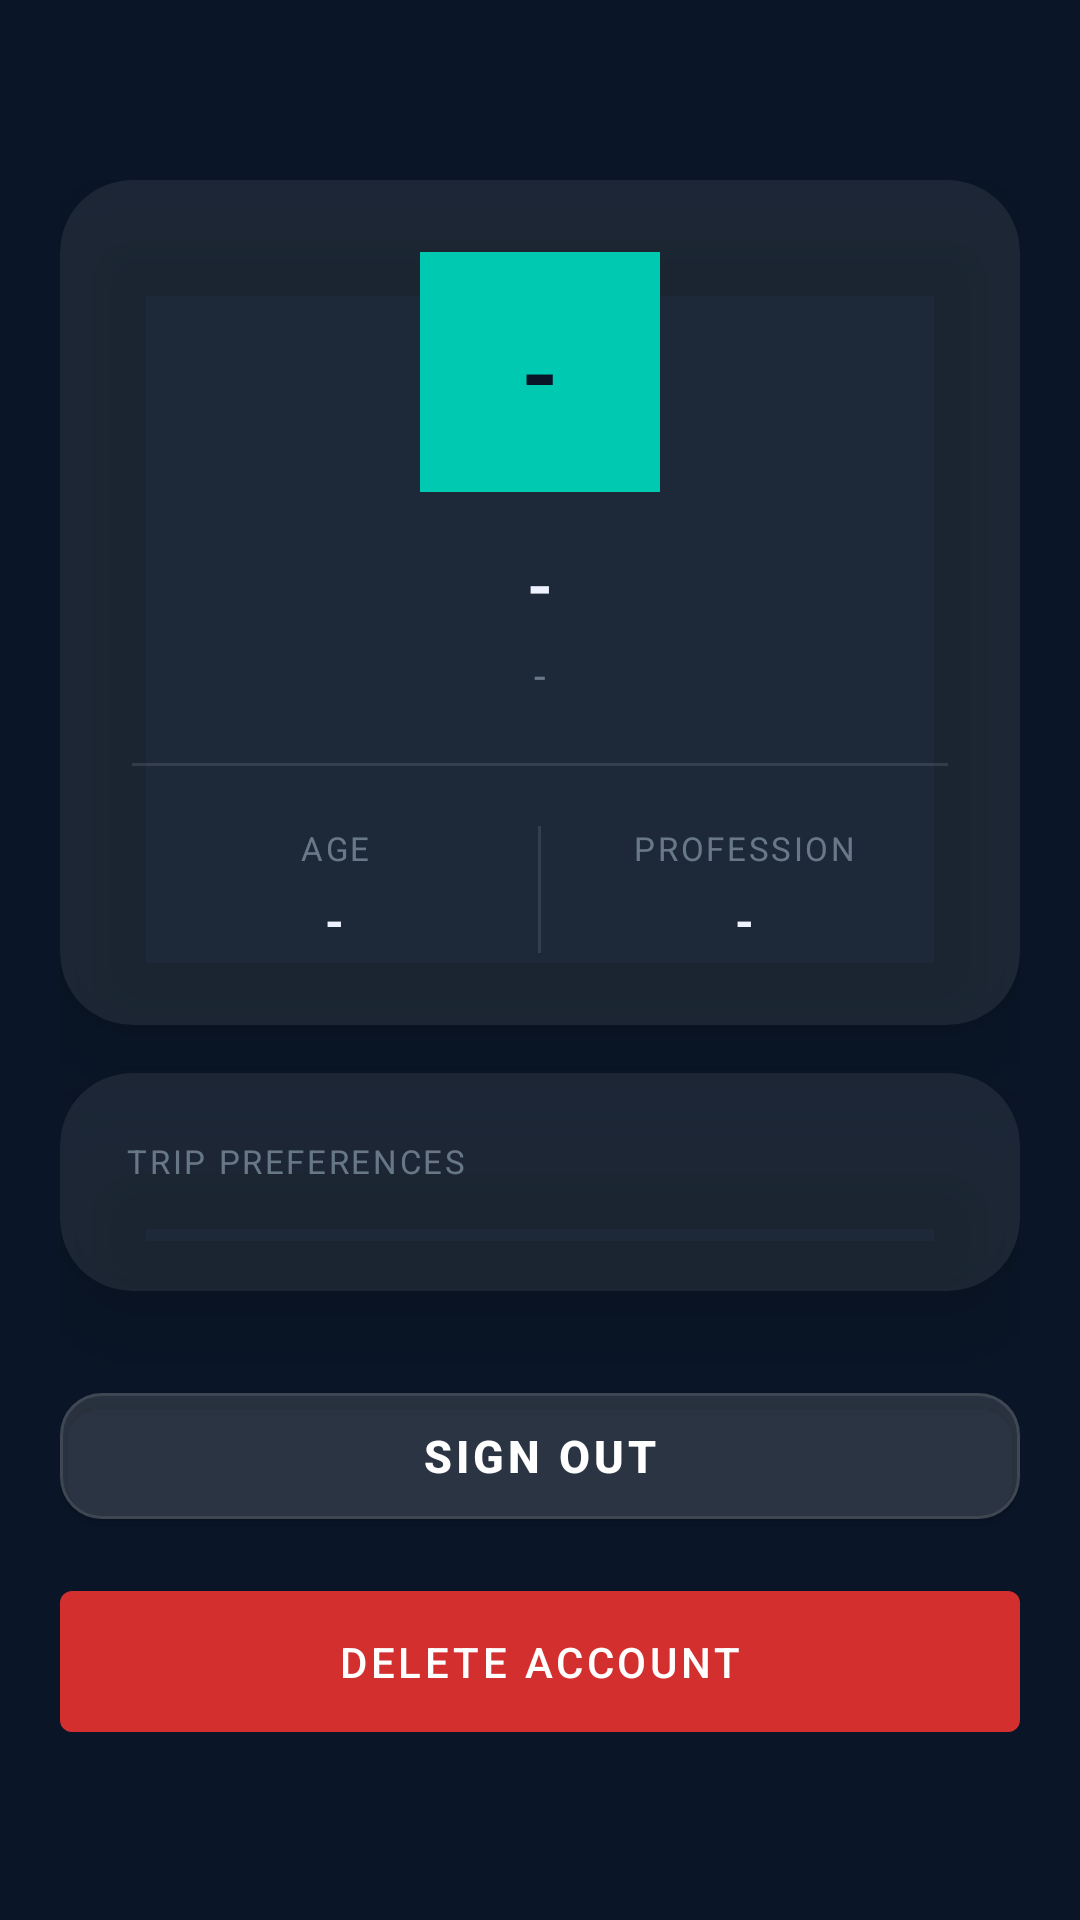

Layout XML and referenced resources for this Android screen:
<!-- AndroidManifest.xml: activity theme Theme.Roamio.Signup -->
<!-- res/layout/activity_profile.xml -->
<?xml version="1.0" encoding="utf-8"?>
<ScrollView
    xmlns:android="http://schemas.android.com/apk/res/android"
    xmlns:app="http://schemas.android.com/apk/res-auto"
    android:layout_width="match_parent"
    android:layout_height="match_parent"
    android:fillViewport="true"
    android:background="@color/colorDeepNavy"
    android:fitsSystemWindows="false">

    <LinearLayout
        android:layout_width="match_parent"
        android:layout_height="wrap_content"
        android:orientation="vertical"
        android:paddingTop="60dp"
        android:paddingBottom="40dp"
        android:paddingStart="20dp"
        android:paddingEnd="20dp"
        android:gravity="center_horizontal">

        <ProgressBar
            android:id="@+id/loadingView"
            android:layout_width="48dp"
            android:layout_height="48dp"
            android:layout_gravity="center"
            android:layout_marginTop="120dp"
            android:indeterminateTint="@color/colorTeal"
            android:visibility="gone"/>

        <androidx.cardview.widget.CardView
            android:id="@+id/cardProfile"
            android:layout_width="match_parent"
            android:layout_height="wrap_content"
            android:layout_marginBottom="16dp"
            app:cardCornerRadius="24dp"
            app:cardElevation="20dp"
            app:cardBackgroundColor="@color/colorGlassCard">

            <LinearLayout
                android:layout_width="match_parent"
                android:layout_height="wrap_content"
                android:orientation="vertical"
                android:padding="24dp"
                android:gravity="center_horizontal">

                <TextView
                    android:id="@+id/tvUserInitial"
                    android:layout_width="80dp"
                    android:layout_height="80dp"
                    android:gravity="center"
                    android:text="-"
                    android:textColor="@color/colorDeepNavy"
                    android:textSize="32sp"
                    android:textStyle="bold"
                    android:background="@color/colorTeal"
                    android:layout_marginBottom="16dp"/>

                <TextView
                    android:id="@+id/tvUserName"
                    android:layout_width="wrap_content"
                    android:layout_height="wrap_content"
                    android:text="-"
                    android:textColor="@color/colorTextPrimary"
                    android:textSize="22sp"
                    android:textStyle="bold"
                    android:layout_marginBottom="6dp"/>

                <TextView
                    android:id="@+id/tvUserEmail"
                    android:layout_width="wrap_content"
                    android:layout_height="wrap_content"
                    android:text="-"
                    android:textColor="@color/colorTextMuted"
                    android:textSize="14sp"
                    android:layout_marginBottom="20dp"/>

                <View
                    android:layout_width="match_parent"
                    android:layout_height="1dp"
                    android:background="@color/colorDivider"
                    android:layout_marginBottom="20dp"/>

                <LinearLayout
                    android:layout_width="match_parent"
                    android:layout_height="wrap_content"
                    android:orientation="horizontal"
                    android:weightSum="2">

                    <LinearLayout
                        android:layout_width="0dp"
                        android:layout_height="wrap_content"
                        android:layout_weight="1"
                        android:orientation="vertical"
                        android:gravity="center">

                        <TextView
                            style="@style/FieldLabel"
                            android:text="AGE"
                            android:gravity="center"/>
                        <TextView
                            android:id="@+id/tvAge"
                            android:layout_width="wrap_content"
                            android:layout_height="wrap_content"
                            android:text="-"
                            android:textColor="@color/colorTextPrimary"
                            android:textSize="16sp"
                            android:textStyle="bold"/>
                    </LinearLayout>

                    <View
                        android:layout_width="1dp"
                        android:layout_height="match_parent"
                        android:background="@color/colorDivider"/>

                    <LinearLayout
                        android:layout_width="0dp"
                        android:layout_height="wrap_content"
                        android:layout_weight="1"
                        android:orientation="vertical"
                        android:gravity="center">

                        <TextView
                            style="@style/FieldLabel"
                            android:text="PROFESSION"
                            android:gravity="center"/>
                        <TextView
                            android:id="@+id/tvJobType"
                            android:layout_width="wrap_content"
                            android:layout_height="wrap_content"
                            android:text="-"
                            android:textColor="@color/colorTextPrimary"
                            android:textSize="16sp"
                            android:textStyle="bold"
                            android:gravity="center"/>
                    </LinearLayout>
                </LinearLayout>
            </LinearLayout>
        </androidx.cardview.widget.CardView>

        <androidx.cardview.widget.CardView
            android:id="@+id/cardTrips"
            android:layout_width="match_parent"
            android:layout_height="wrap_content"
            android:layout_marginBottom="28dp"
            app:cardCornerRadius="24dp"
            app:cardElevation="20dp"
            app:cardBackgroundColor="@color/colorGlassCard">

            <LinearLayout
                android:layout_width="match_parent"
                android:layout_height="wrap_content"
                android:orientation="vertical"
                android:padding="22dp">

                <TextView
                    style="@style/FieldLabel"
                    android:text="TRIP PREFERENCES"
                    android:layout_marginBottom="14dp"/>

                <LinearLayout
                    android:id="@+id/llTripPreferences"
                    android:layout_width="match_parent"
                    android:layout_height="wrap_content"
                    android:orientation="vertical"/>

            </LinearLayout>
        </androidx.cardview.widget.CardView>

        <com.google.android.material.button.MaterialButton
            android:id="@+id/btnLogout"
            android:layout_width="match_parent"
            android:layout_height="54dp"
            android:text="Sign Out"
            android:textSize="15sp"
            android:textColor="@color/white"
            android:textStyle="bold"
            app:backgroundTint="#22FFFFFF"
            app:strokeColor="@color/colorDivider"
            app:strokeWidth="1dp"
            app:cornerRadius="14dp"/>

        <com.google.android.material.button.MaterialButton
            android:id="@+id/btnDeleteAccount"
            android:layout_width="match_parent"
            android:layout_height="wrap_content"
            android:layout_marginTop="12dp"
            android:text="Delete Account"
            android:textColor="#FFFFFF"
            app:backgroundTint="#D32F2F"
            android:padding="14dp"/>

    </LinearLayout>
</ScrollView>
<!-- resources referenced by this layout -->
<resources>
  <color name="colorDeepNavy">#0A1628</color>
  <color name="colorDivider">#1AFFFFFF</color>
  <color name="colorGlassCard">#14FFFFFF</color>
  <color name="colorTeal">#00C9B1</color>
  <color name="colorTextMuted">#88AAC0CC</color>
  <color name="colorTextPrimary">#EEF2FF</color>
  <color name="white">#FFFFFFFF</color>
  <style name="FieldLabel">
          <item name="android:layout_width">match_parent</item>
          <item name="android:layout_height">wrap_content</item>
          <item name="android:textColor">@color/colorTextMuted</item>
          <item name="android:textSize">11sp</item>
          <item name="android:letterSpacing">0.08</item>
          <item name="android:textAllCaps">true</item>
          <item name="android:layout_marginBottom">6dp</item>
      </style>
  <style name="Theme.Roamio.Signup" parent="Theme.MaterialComponents.NoActionBar">
          <item name="colorPrimary">@color/colorTeal</item>
          <item name="colorPrimaryVariant">#0097A7</item>
          <item name="colorOnPrimary">@color/white</item>
          <item name="android:windowBackground">@color/colorDeepNavy</item>
          <item name="android:statusBarColor">@android:color/transparent</item>
          <item name="android:navigationBarColor">@android:color/transparent</item>
          <item name="android:windowLayoutInDisplayCutoutMode">shortEdges</item>
      </style>
</resources>
